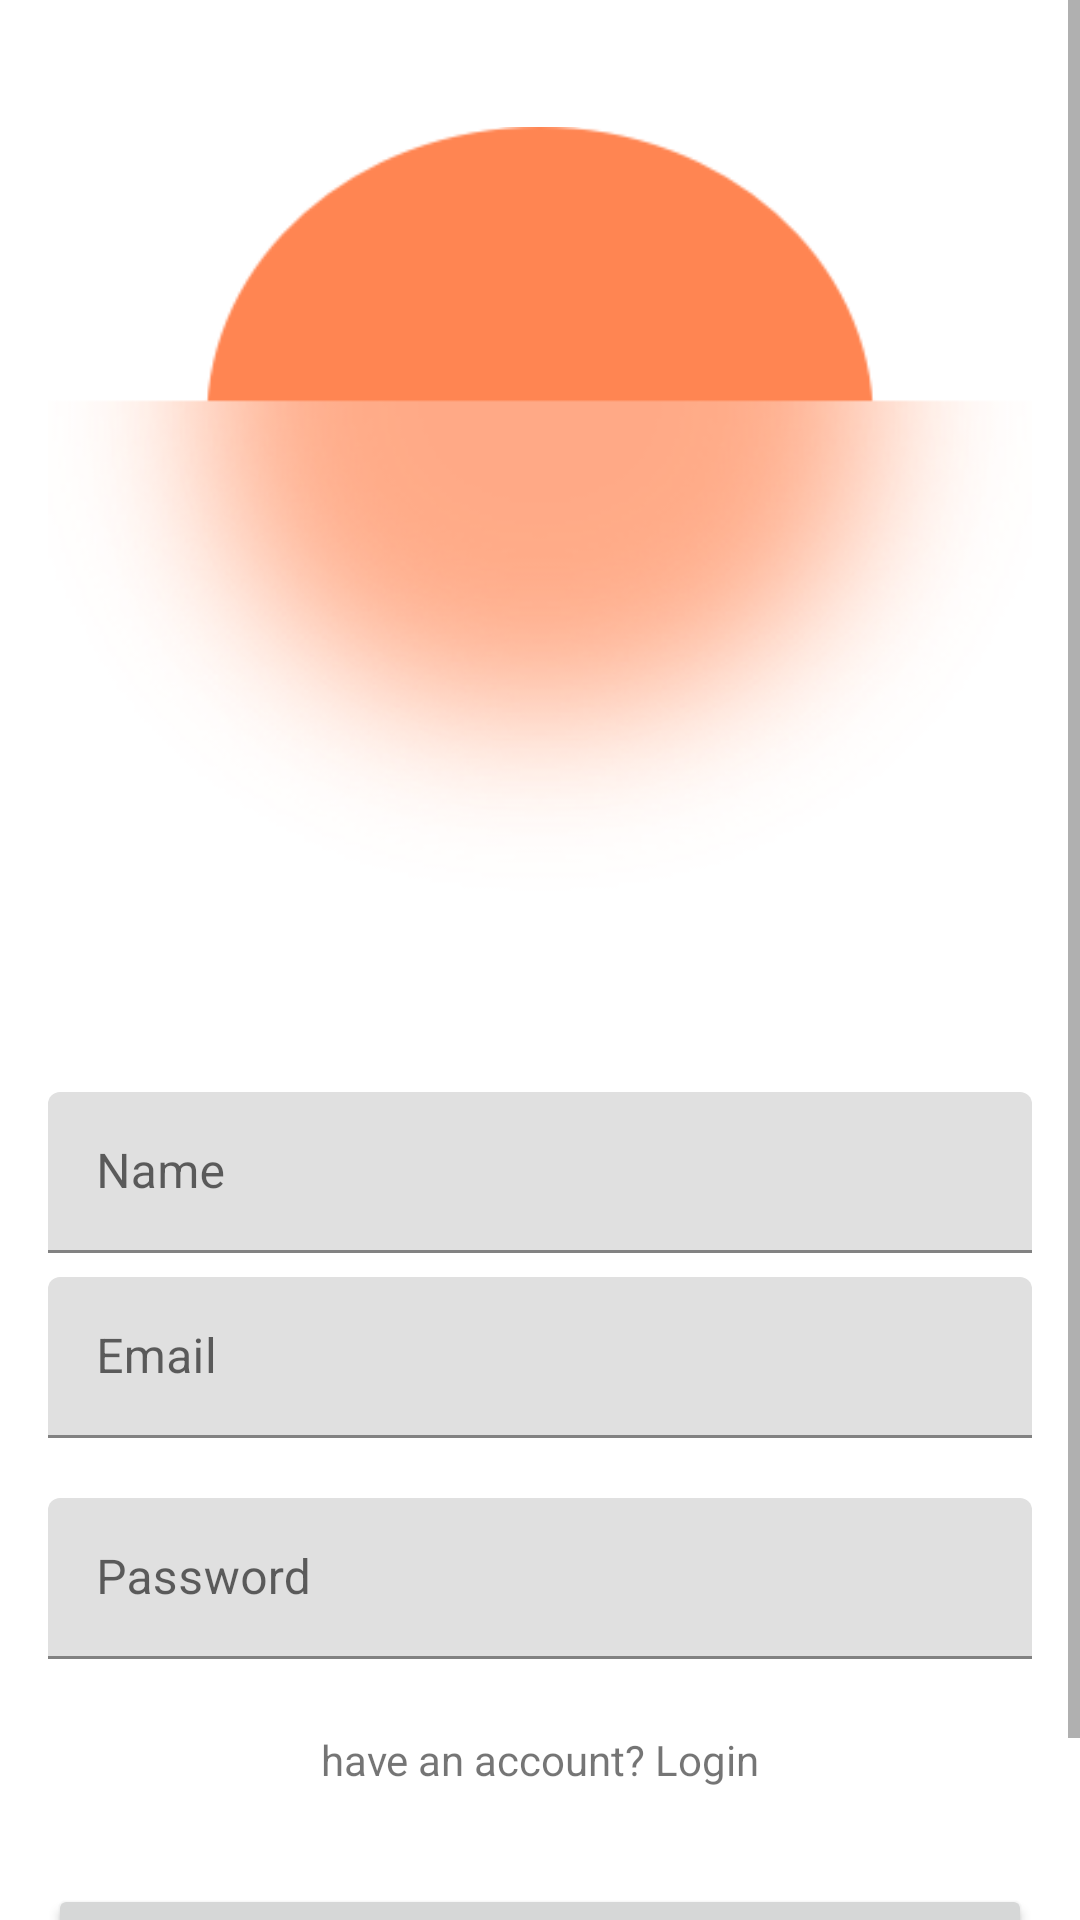

The Android layout XML behind this screen, and the referenced resources:
<!-- AndroidManifest.xml: application theme Theme.Sportpop -->
<!-- res/layout/fragment_register.xml -->
<?xml version="1.0" encoding="utf-8"?>
<ScrollView xmlns:android="http://schemas.android.com/apk/res/android"
    xmlns:app="http://schemas.android.com/apk/res-auto"
    xmlns:tools="http://schemas.android.com/tools"
    android:layout_width="match_parent"
    android:layout_height="wrap_content"
    tools:context=".presentation.auth.RegisterFragment">

    <androidx.constraintlayout.widget.ConstraintLayout
        android:layout_width="match_parent"
        android:layout_height="wrap_content">

        <ProgressBar
            android:id="@+id/progress"
            android:layout_width="wrap_content"
            android:layout_height="wrap_content"
            android:layout_gravity="center"
            android:backgroundTint="@color/purple_500"
            android:elevation="2dp"
            android:indeterminateTint="@color/purple_500"
            android:paddingBottom="10dp"
            android:visibility="gone"
            app:layout_constraintBottom_toBottomOf="parent"
            app:layout_constraintEnd_toEndOf="parent"
            app:layout_constraintStart_toStartOf="parent"
            app:layout_constraintTop_toTopOf="parent" />

        <LinearLayout
            android:layout_width="match_parent"
            android:layout_height="wrap_content"
            android:orientation="vertical"
            android:padding="16dp"
            app:layout_constraintBottom_toBottomOf="parent"
            app:layout_constraintEnd_toEndOf="parent"
            app:layout_constraintStart_toStartOf="parent"
            app:layout_constraintTop_toTopOf="parent">

            <ImageView
                android:id="@+id/imageView"
                android:layout_width="wrap_content"
                android:layout_height="wrap_content"
                android:src="@drawable/logo" />


            <com.google.android.material.textfield.TextInputLayout
                android:id="@+id/text_input_layout_name"
                style="@style/Widget.MaterialComponents.TextInputLayout.FilledBox.Dense"
                android:layout_width="match_parent"
                android:layout_height="wrap_content"
                android:layout_marginTop="8dp"
                android:hint="@string/name">

                <com.google.android.material.textfield.TextInputEditText
                    android:id="@+id/txt_name"
                    android:layout_width="match_parent"
                    android:layout_height="wrap_content"
                    android:inputType="textPersonName" />

            </com.google.android.material.textfield.TextInputLayout>

            <com.google.android.material.textfield.TextInputLayout
                android:id="@+id/text_input_layout_email"
                style="@style/Widget.MaterialComponents.TextInputLayout.FilledBox.Dense"
                android:layout_width="match_parent"
                android:layout_height="wrap_content"
                android:layout_marginTop="8dp"
                android:hint="@string/email">


                <com.google.android.material.textfield.TextInputEditText
                    android:id="@+id/txt_email"
                    android:layout_width="match_parent"
                    android:layout_height="wrap_content"
                    android:ems="10"
                    android:inputType="textEmailAddress" />

            </com.google.android.material.textfield.TextInputLayout>

            <com.google.android.material.textfield.TextInputLayout
                android:id="@+id/text_input_layout_password"
                style="@style/Widget.MaterialComponents.TextInputLayout.FilledBox.Dense"
                android:layout_width="match_parent"
                android:layout_height="wrap_content"
                android:layout_marginTop="8dp"
                android:hint="@string/password">

                <com.google.android.material.textfield.TextInputEditText
                    android:id="@+id/txt_password"
                    android:layout_width="match_parent"
                    android:layout_height="wrap_content"
                    android:layout_marginTop="12dp"
                    android:inputType="textPassword" />

            </com.google.android.material.textfield.TextInputLayout>

            <TextView
                android:id="@+id/txt_login"
                android:layout_width="match_parent"
                android:layout_height="wrap_content"
                android:layout_marginTop="24dp"
                android:gravity="center"
                android:text="have an account? Login" />

            <Button
                android:id="@+id/btn_register"
                android:layout_width="match_parent"
                android:layout_height="63dp"
                android:layout_marginTop="32dp"
                android:text="@string/register" />

        </LinearLayout>
    </androidx.constraintlayout.widget.ConstraintLayout>
</ScrollView>
<!-- resources referenced by this layout -->
<resources>
  <color name="purple_500">#FF8552</color>
  <!-- drawable logo: png bitmap (drawable, 60705 bytes) -->
  <string name="email">Email</string>
  <string name="name">Name</string>
  <string name="password">Password</string>
  <string name="register">Register</string>
  <style name="Theme.Sportpop" parent="Theme.MaterialComponents.DayNight.DarkActionBar">
          
          <item name="colorPrimary">@color/purple_500</item>
          <item name="colorPrimaryVariant">@color/purple_700</item>
          <item name="colorOnPrimary">@color/white</item>
          
          <item name="colorSecondary">@color/teal_200</item>
          <item name="colorSecondaryVariant">@color/teal_700</item>
          <item name="colorOnSecondary">@color/black</item>
          
          <item name="android:statusBarColor" tools:targetApi="l">?attr/colorPrimaryVariant</item>
          
      </style>
  <color name="purple_700">#FFFFFF</color>
  <color name="white">#FFFFFFFF</color>
  <color name="teal_200">#FF8552</color>
  <color name="teal_700">#FF018786</color>
  <color name="black">#FF8552</color>
</resources>
